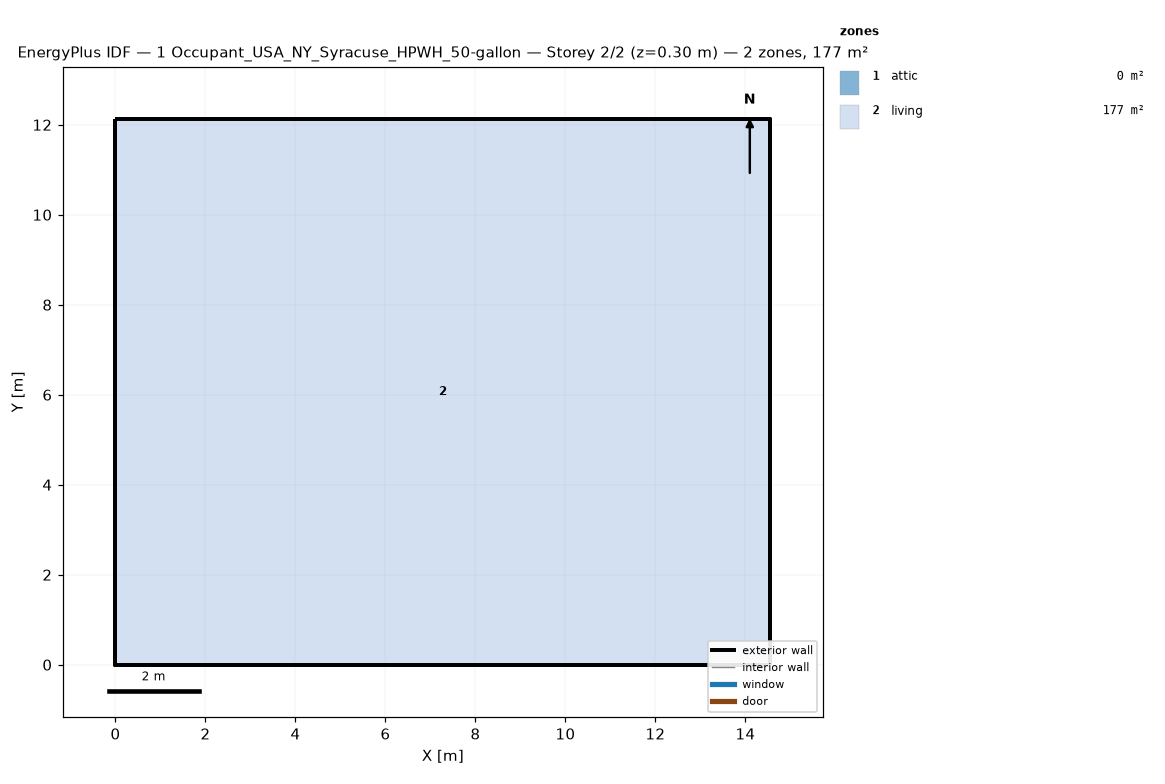
=== STOREY PLAN SPEC (per zone: floor XY polygon, exterior-wall plan segments, windows/doors) ===
zone 1: attic  (0.0 m²)
  exterior wall: (14.55, 0.00) – (14.55, 12.13) – (14.55, 6.06)  [18.2 m]
  exterior wall: (0.00, 12.13) – (0.00, 0.00) – (0.00, 6.06)  [18.2 m]
zone 2: living  (176.5 m²)
  floor: (0.00, 0.00) (0.00, 12.13) (14.55, 12.13) (14.55, 0.00)
  exterior wall: (0.00, 0.00) – (14.55, 0.00)  [14.6 m]
  exterior wall: (14.55, 0.00) – (14.55, 12.13)  [12.1 m]
  exterior wall: (14.55, 12.13) – (0.00, 12.13)  [14.6 m]
  exterior wall: (0.00, 12.13) – (0.00, 0.00)  [12.1 m]

=== DERIVED (storey summary) ===
Building: 1 Occupant_USA_NY_Syracuse_HPWH_50-gallon
Storey: 2 of 2  (floor level z = 0.30 m)
Storey gross floor area: 176.5 m²
Zones on this storey: 2
  - attic: floor 0.0 m²; exterior wall 36.4 m (24.5 m²); WWR 0.0%
  - living: floor 176.5 m²; exterior wall 53.4 m (146.4 m²); WWR 0.0%
Zone adjacency: (none detected)